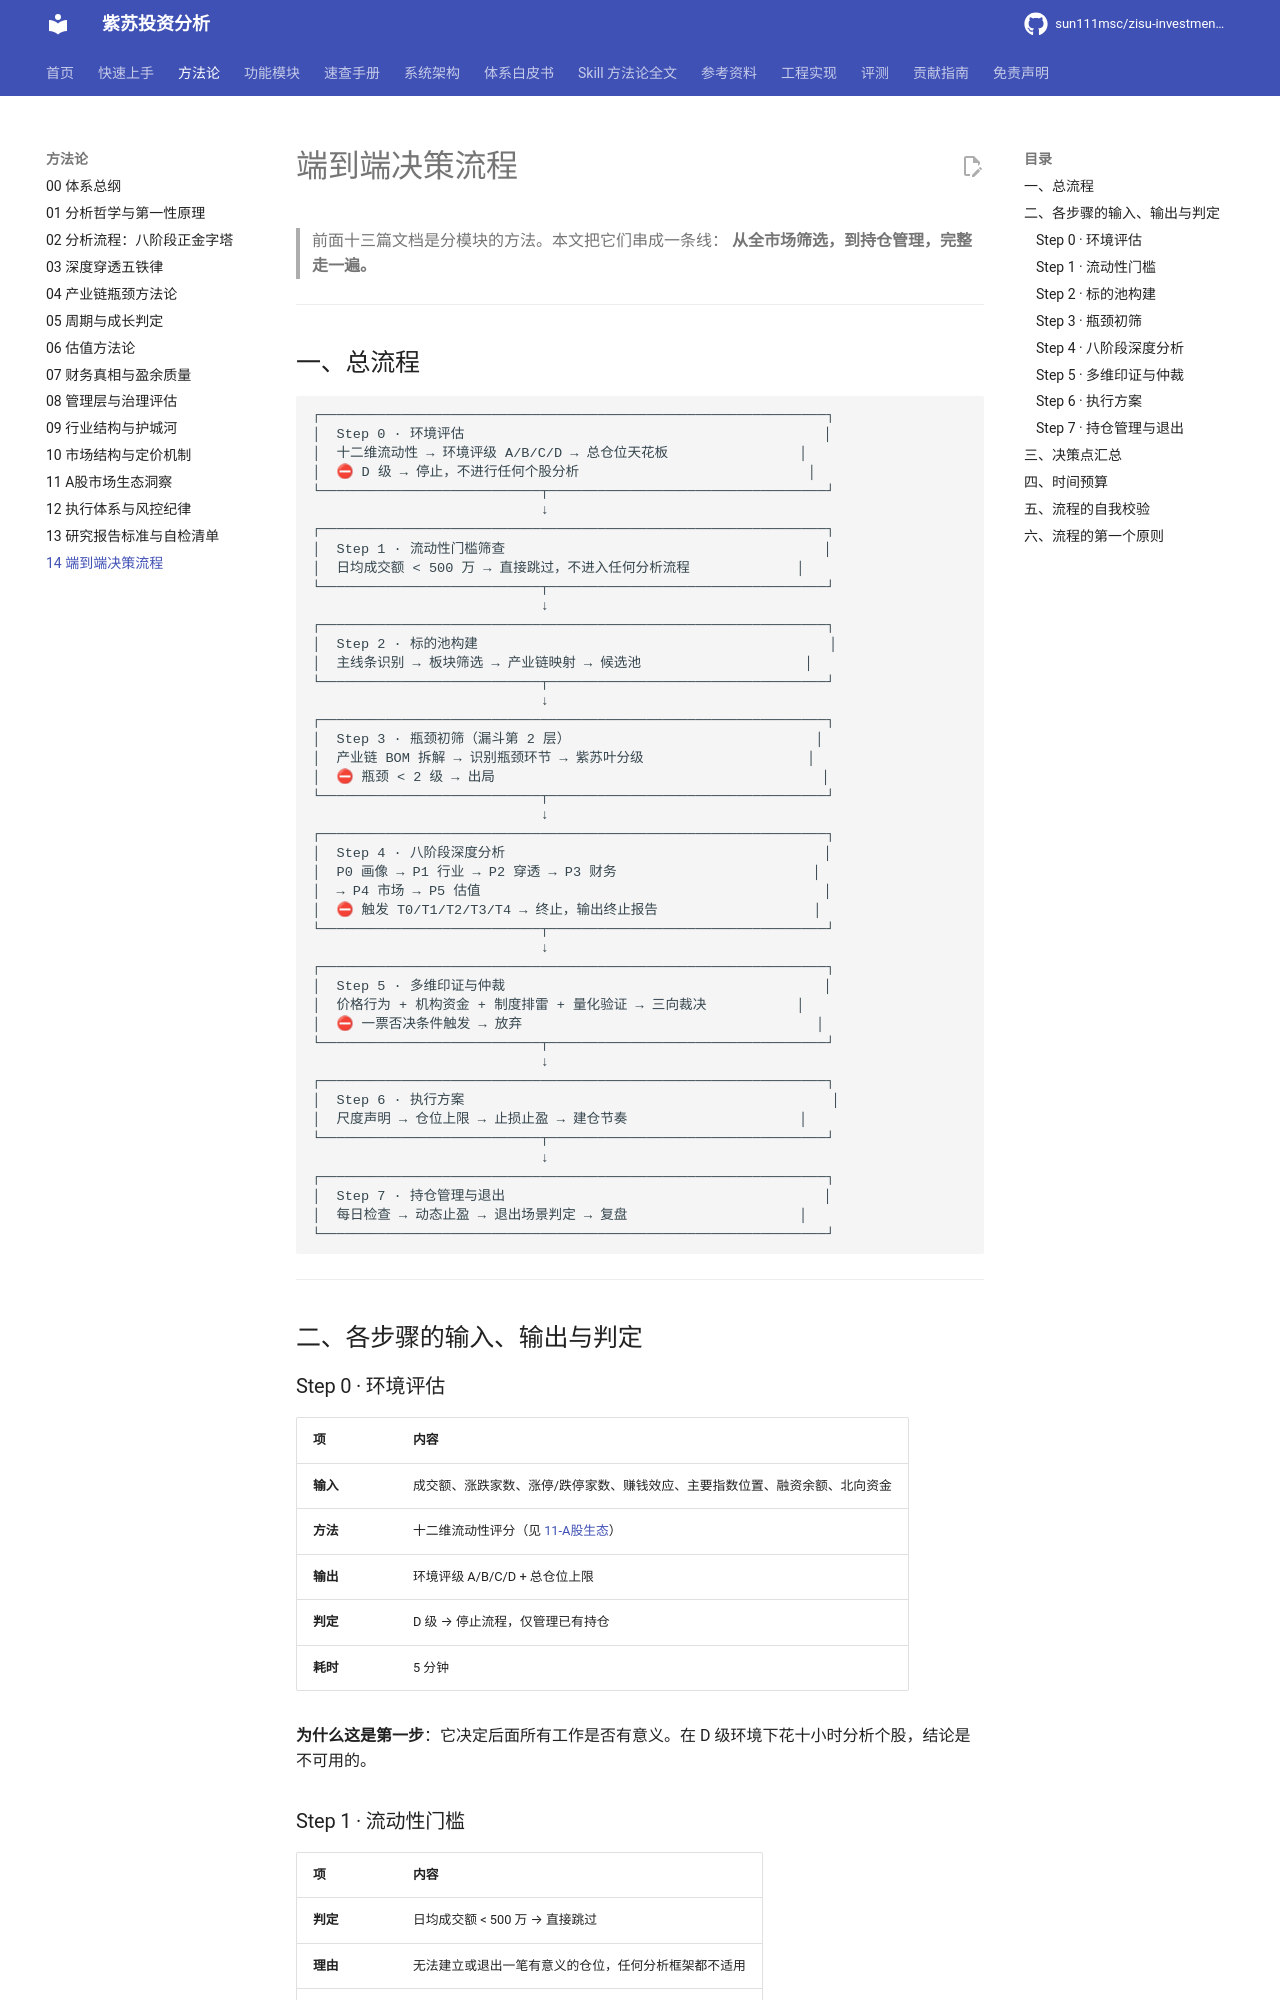

repository: sun111msc/zisu-investment-analysis · page: 14-端到端决策流程/index.html · generator: mkdocs

# 端到端决策流程

> 前面十三篇文档是分模块的方法。本文把它们串成一条线：
> **从全市场筛选，到持仓管理，完整走一遍。**

---

## 一、总流程

```
┌──────────────────────────────────────────────────────────────┐
│  Step 0 · 环境评估                                            │
│  十二维流动性 → 环境评级 A/B/C/D → 总仓位天花板                │
│  ⛔ D 级 → 停止，不进行任何个股分析                            │
└───────────────────────────┬──────────────────────────────────┘
                            ↓
┌──────────────────────────────────────────────────────────────┐
│  Step 1 · 流动性门槛筛查                                       │
│  日均成交额 < 500 万 → 直接跳过，不进入任何分析流程             │
└───────────────────────────┬──────────────────────────────────┘
                            ↓
┌──────────────────────────────────────────────────────────────┐
│  Step 2 · 标的池构建                                           │
│  主线条识别 → 板块筛选 → 产业链映射 → 候选池                    │
└───────────────────────────┬──────────────────────────────────┘
                            ↓
┌──────────────────────────────────────────────────────────────┐
│  Step 3 · 瓶颈初筛（漏斗第 2 层）                              │
│  产业链 BOM 拆解 → 识别瓶颈环节 → 紫苏叶分级                    │
│  ⛔ 瓶颈 < 2 级 → 出局                                        │
└───────────────────────────┬──────────────────────────────────┘
                            ↓
┌──────────────────────────────────────────────────────────────┐
│  Step 4 · 八阶段深度分析                                       │
│  P0 画像 → P1 行业 → P2 穿透 → P3 财务                        │
│  → P4 市场 → P5 估值                                          │
│  ⛔ 触发 T0/T1/T2/T3/T4 → 终止，输出终止报告                   │
└───────────────────────────┬──
